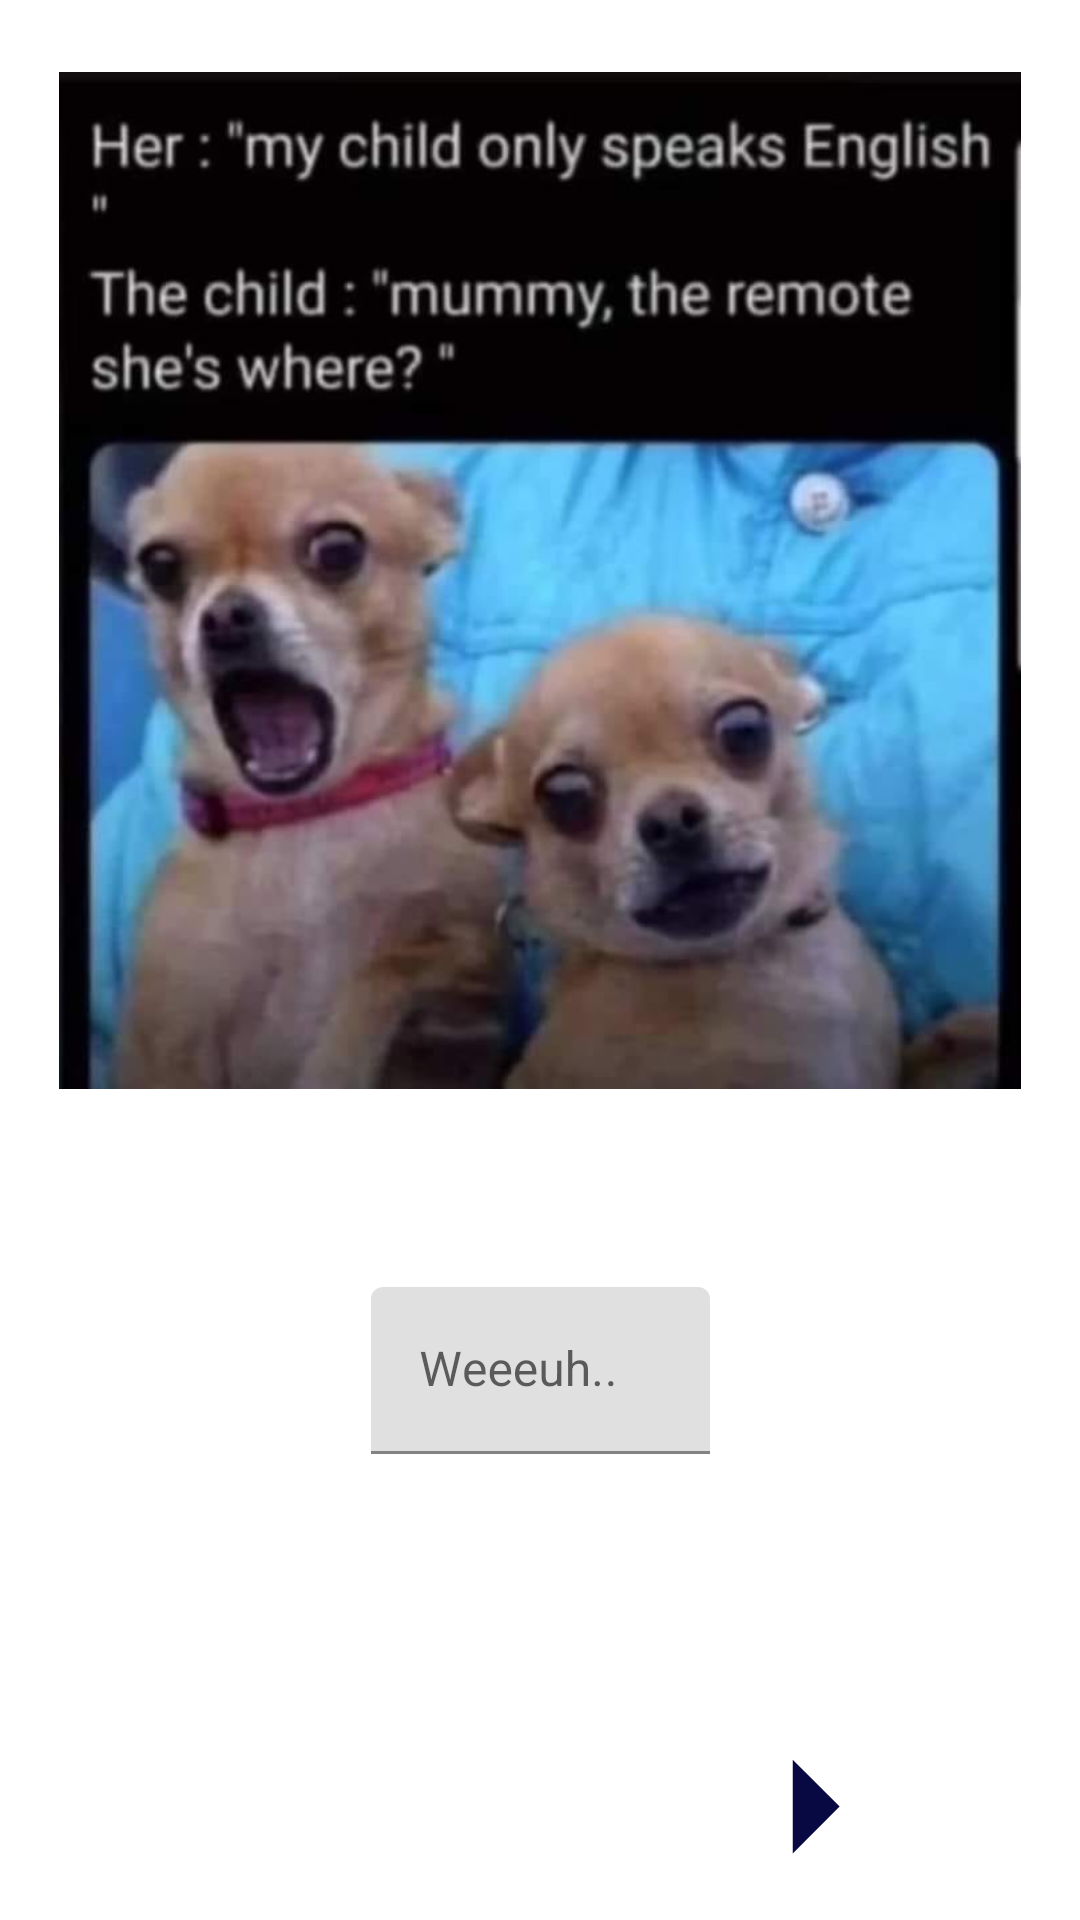

Reconstruct the res/layout file that produces this screen, plus the resources it refers to.
<!-- AndroidManifest.xml: application theme Theme.MyApplicationMemes -->
<!-- res/layout/activity_mem3.xml -->
<?xml version="1.0" encoding="utf-8"?>
<androidx.constraintlayout.widget.ConstraintLayout xmlns:android="http://schemas.android.com/apk/res/android"
    xmlns:app="http://schemas.android.com/apk/res-auto"
    xmlns:tools="http://schemas.android.com/tools"
    android:layout_width="match_parent"
    android:layout_height="match_parent"
    tools:context=".Mem3">

    <androidx.constraintlayout.widget.Guideline
        android:id="@+id/guideline3"
        android:layout_width="wrap_content"
        android:layout_height="wrap_content"
        android:orientation="horizontal"
        app:layout_constraintGuide_begin="363dp" />

    <ImageView
        android:id="@+id/imageView6"
        android:layout_width="0dp"
        android:layout_height="0dp"
        android:layout_marginStart="16dp"
        android:layout_marginTop="24dp"
        android:layout_marginEnd="16dp"
        app:layout_constraintBottom_toTopOf="@+id/guideline3"
        app:layout_constraintEnd_toEndOf="parent"
        app:layout_constraintStart_toStartOf="parent"
        app:layout_constraintTop_toTopOf="parent"
        app:srcCompat="@drawable/mem3" />

    <ImageView
        android:id="@+id/imageView8"
        android:layout_width="122dp"
        android:layout_height="66dp"
        android:layout_marginStart="16dp"
        android:layout_marginTop="212dp"
        android:layout_marginEnd="387dp"
        app:layout_constraintEnd_toEndOf="parent"
        app:layout_constraintHorizontal_bias="0.0"
        app:layout_constraintStart_toStartOf="parent"
        app:layout_constraintTop_toBottomOf="@+id/imageView6"
        app:srcCompat="@drawable/ic_baseline_arrow_left_24" />

    <ImageView
        android:id="@+id/imageView9"
        android:layout_width="75dp"
        android:layout_height="78dp"
        android:layout_marginTop="200dp"
        android:layout_marginEnd="52dp"
        app:layout_constraintEnd_toEndOf="parent"
        app:layout_constraintTop_toBottomOf="@+id/imageView6"
        app:srcCompat="@drawable/ic_baseline_arrow_right_24" />

    <com.google.android.material.textfield.TextInputLayout
        android:id="@+id/tilCaption3"
        android:layout_width="113dp"
        android:layout_height="67dp"
        android:layout_marginStart="1dp"
        android:layout_marginTop="66dp"
        android:layout_marginEnd="1dp"
        app:layout_constraintEnd_toEndOf="parent"
        app:layout_constraintStart_toStartOf="parent"
        app:layout_constraintTop_toBottomOf="@+id/imageView6">

        <com.google.android.material.textfield.TextInputEditText
            android:id="@+id/etCaption3"
            android:layout_width="match_parent"
            android:layout_height="wrap_content"
            android:hint="Weeeuh.." />
    </com.google.android.material.textfield.TextInputLayout>

</androidx.constraintlayout.widget.ConstraintLayout>
<!-- resources referenced by this layout -->
<resources>
  <!-- drawable ic_baseline_arrow_left_24 (drawable) -->
  <vector android:autoMirrored="true" android:height="24dp"
      android:tint="#080942" android:viewportHeight="24"
      android:viewportWidth="24" android:width="24dp" xmlns:android="http://schemas.android.com/apk/res/android">
      <path android:fillColor="@android:color/white" android:pathData="M14,7l-5,5 5,5V7z"/>
  </vector>
  <!-- drawable ic_baseline_arrow_right_24 (drawable) -->
  <vector android:autoMirrored="true" android:height="24dp"
      android:tint="#080942" android:viewportHeight="24"
      android:viewportWidth="24" android:width="24dp" xmlns:android="http://schemas.android.com/apk/res/android">
      <path android:fillColor="@android:color/white" android:pathData="M10,17l5,-5 -5,-5v10z"/>
  </vector>
  <!-- drawable mem3: jpg bitmap (drawable-v24, 36250 bytes) -->
  <style name="Theme.MyApplicationMemes" parent="Theme.MaterialComponents.DayNight.DarkActionBar">
          
          <item name="colorPrimary">@color/purple_500</item>
          <item name="colorPrimaryVariant">@color/purple_700</item>
          <item name="colorOnPrimary">@color/white</item>
          
          <item name="colorSecondary">@color/teal_200</item>
          <item name="colorSecondaryVariant">@color/teal_700</item>
          <item name="colorOnSecondary">@color/black</item>
          
          <item name="android:statusBarColor">?attr/colorPrimaryVariant</item>
          
      </style>
  <!-- not gathered from this repository: default colours our renderer supplied (Android Studio template values) -->
  <color name="purple_500">#FF6200EE</color>
  <color name="purple_700">#FF3700B3</color>
  <color name="teal_200">#FF03DAC5</color>
  <color name="teal_700">#FF018786</color>
  <color name="black">#FF000000</color>
  <color name="white">#FFFFFFFF</color>
</resources>
